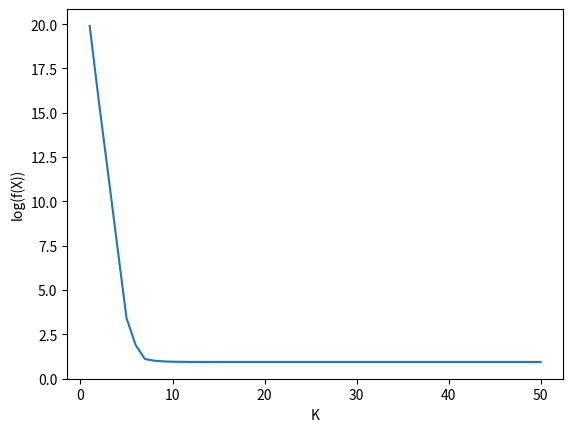

Here is the Python script that generated this plot:
import matplotlib.pyplot as plt
import numpy as np


x = np.array([5.0, 5.0])
max_iter = 50
f = lambda x: (np.exp(x[0] + 3 * x[1] - 0.1) + np.exp(x[0] - 3 * x[1] - 0.1) + np.exp(-x[0] - 0.1))
dfx1 = lambda x: (np.exp(x[0] + 3 * x[1] - 0.1) + np.exp(x[0] - 3 * x[1] - 0.1) - np.exp(-x[0] - 0.1))
dfx2 = lambda x: (3 * np.exp(x[0] + 3 * x[1] - 0.1) - 3 * np.exp(-3 * x[1] - 0.1 + x[0]))
xl = np.linspace(1, max_iter, max_iter)
yl = []


def get_step(x0, t, alpha, beta):
    """"
    x0: array stored data x1, x2
    dfx1: gradient for x1
    dfx2: gradient for x2
    t: step size
    """
    while (f(x0) - (f(x0 - t * np.array([dfx1(x0), dfx2(x0)])) + alpha * t * np.dot(np.array([dfx1(x0), dfx2(x0)]),
                                                                                    np.array([dfx1(x0),
                                                                                              dfx2(x0)])))) < 0:
        t *= beta
    return t


def gradient_descent():
    for iter in range(max_iter):
        alpha = 0.1
        beta = 0.6
        t = 1
        val = f(x)
        print("Iteration: ", iter, ":  x1 = ", x[0], ", x2 = ", x[1], ", f(x1,x2) = ", val)
        yl.append(np.log(val))
        t = get_step(x, t, alpha, beta)
        print("optimal step size: ", t)
        x[0] = x[0] - dfx1(x) * t
        x[1] = x[1] - dfx2(x) * t
    plt.xlabel('K')
    plt.ylabel('log(f(X))')
    plt.plot(xl, yl)
    plt.savefig('4_1.jpg')
    plt.show()


if __name__ == "__main__":
    gradient_descent()
